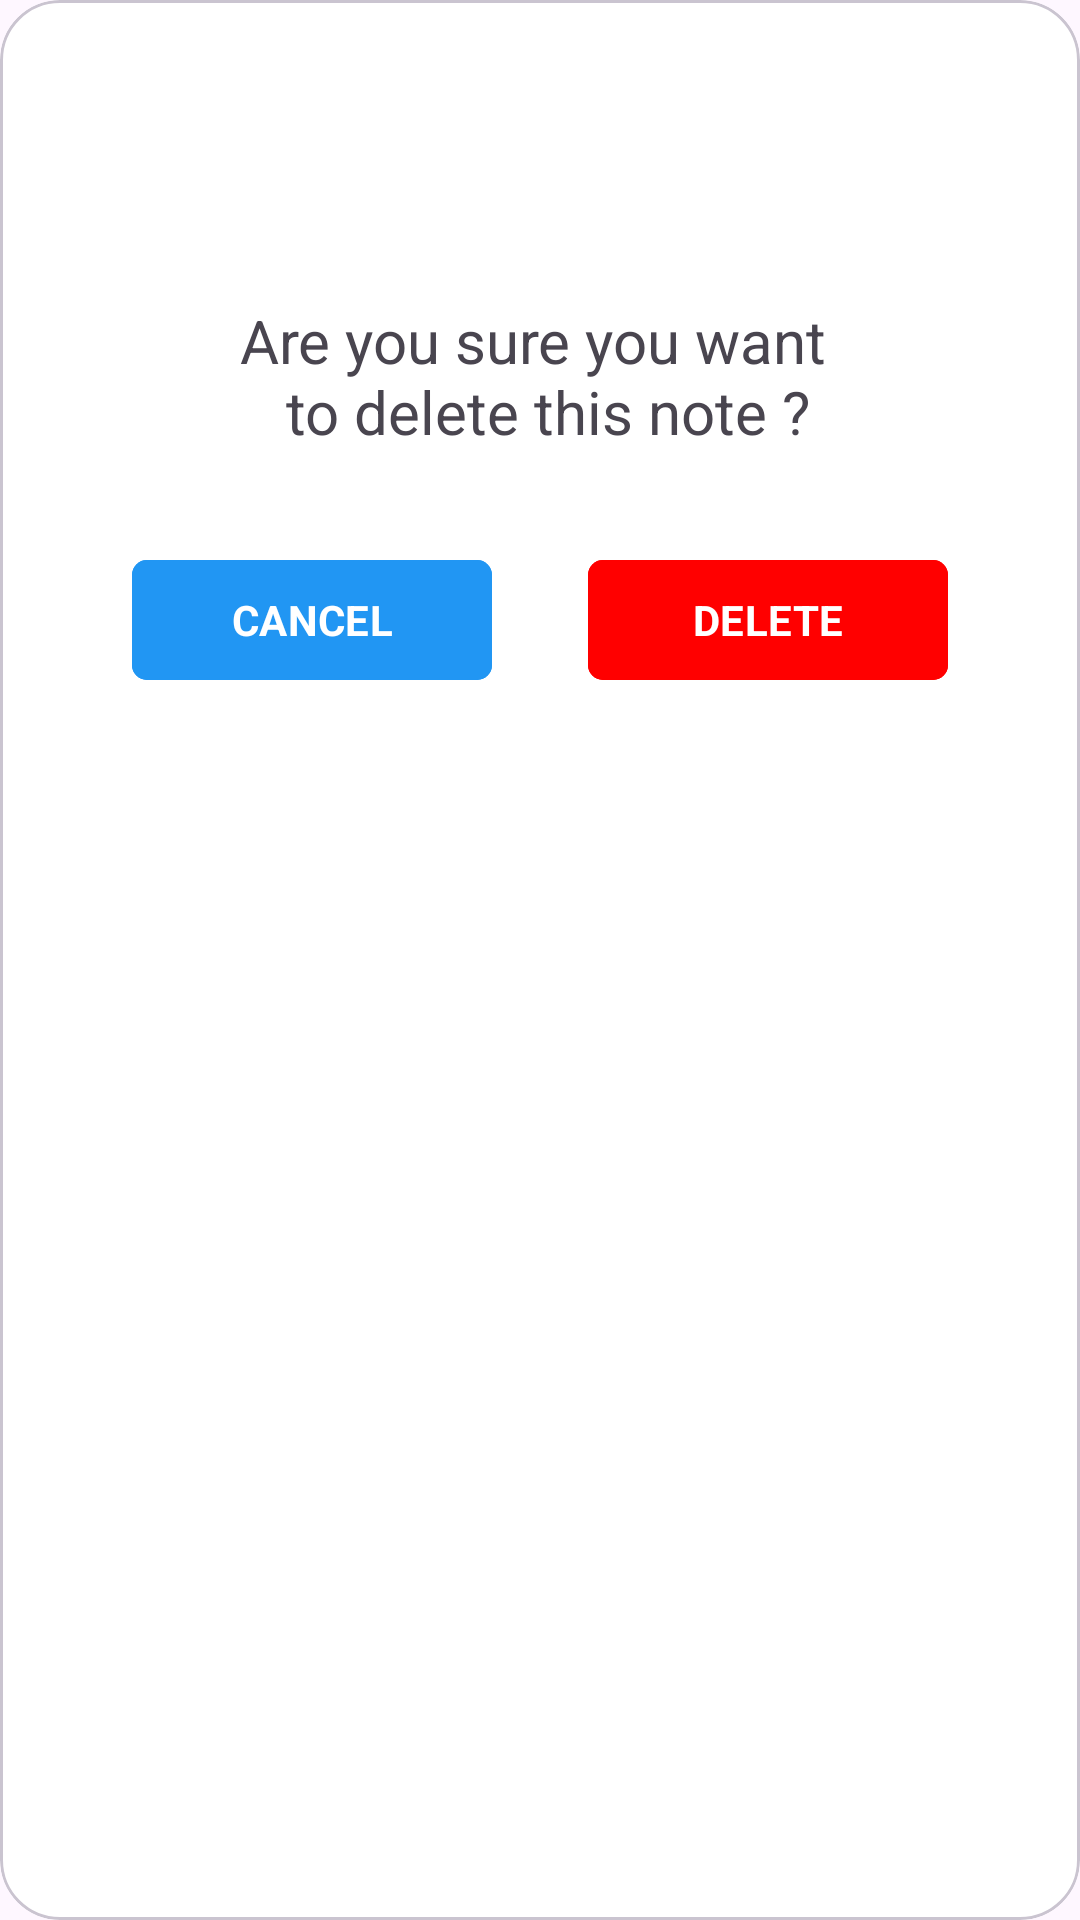

This screen was rendered from an Android layout file. Write that file and the resources it references.
<!-- AndroidManifest.xml: application theme Theme.MOB22 -->
<!-- res/layout/delete_dialog.xml -->
<?xml version="1.0" encoding="utf-8"?>
<com.google.android.material.card.MaterialCardView xmlns:android="http://schemas.android.com/apk/res/android"
    xmlns:app="http://schemas.android.com/apk/res-auto"
    android:layout_width="match_parent"
    android:layout_height="wrap_content"
    android:layout_marginHorizontal="20dp"
    app:cardCornerRadius="20dp"
    app:cardBackgroundColor="@color/white">

    <LinearLayout
        android:layout_width="match_parent"
        android:layout_height="wrap_content"
        android:orientation="vertical"
        android:padding="30dp"
        android:gravity="center_horizontal">

        <ImageView
            android:layout_width="38dp"
            android:layout_height="38dp"
            android:src="@drawable/ic_info_outlined"
            android:layout_marginBottom="32dp" />

        <TextView
            android:layout_width="match_parent"
            android:layout_height="wrap_content"
            android:text="@string/delete_text"
            android:textSize="20sp"
            android:gravity="center"
            android:textAlignment="center" />

        <LinearLayout
            android:layout_width="wrap_content"
            android:layout_height="wrap_content"
            android:layout_marginTop="32dp"
            android:orientation="horizontal">

            <com.google.android.material.button.MaterialButton
                android:id="@+id/btnCancel"
                android:layout_width="120dp"
                android:layout_height="wrap_content"
                android:layout_marginEnd="32dp"
                android:text="@string/cancel_btn"
                android:textStyle="bold"
                android:backgroundTint="@color/lightBlue"
                app:cornerRadius="5dp" />

            <com.google.android.material.button.MaterialButton
                android:id="@+id/btnDelete"
                android:layout_width="120dp"
                android:layout_height="wrap_content"
                android:text="@string/cfm_delete"
                android:textStyle="bold"
                android:backgroundTint="@color/red"
                app:cornerRadius="5dp" />
        </LinearLayout>

    </LinearLayout>

</com.google.android.material.card.MaterialCardView>
<!-- resources referenced by this layout -->
<resources>
  <color name="lightBlue">#2196F3</color>
  <color name="red">#FFFF0000</color>
  <color name="white">#FFFFFFFF</color>
  <string name="cancel_btn">CANCEL</string>
  <string name="cfm_delete">DELETE</string>
  <string name="delete_text">Are you sure you want \n to delete this note ?</string>
  <style name="Theme.MOB22" parent="Base.Theme.MOB22">
          <item name="fontFamily">@font/poppins</item>
      </style>
  <style name="Base.Theme.MOB22" parent="Theme.Material3.DayNight.NoActionBar">
  
          
          
      </style>
</resources>
